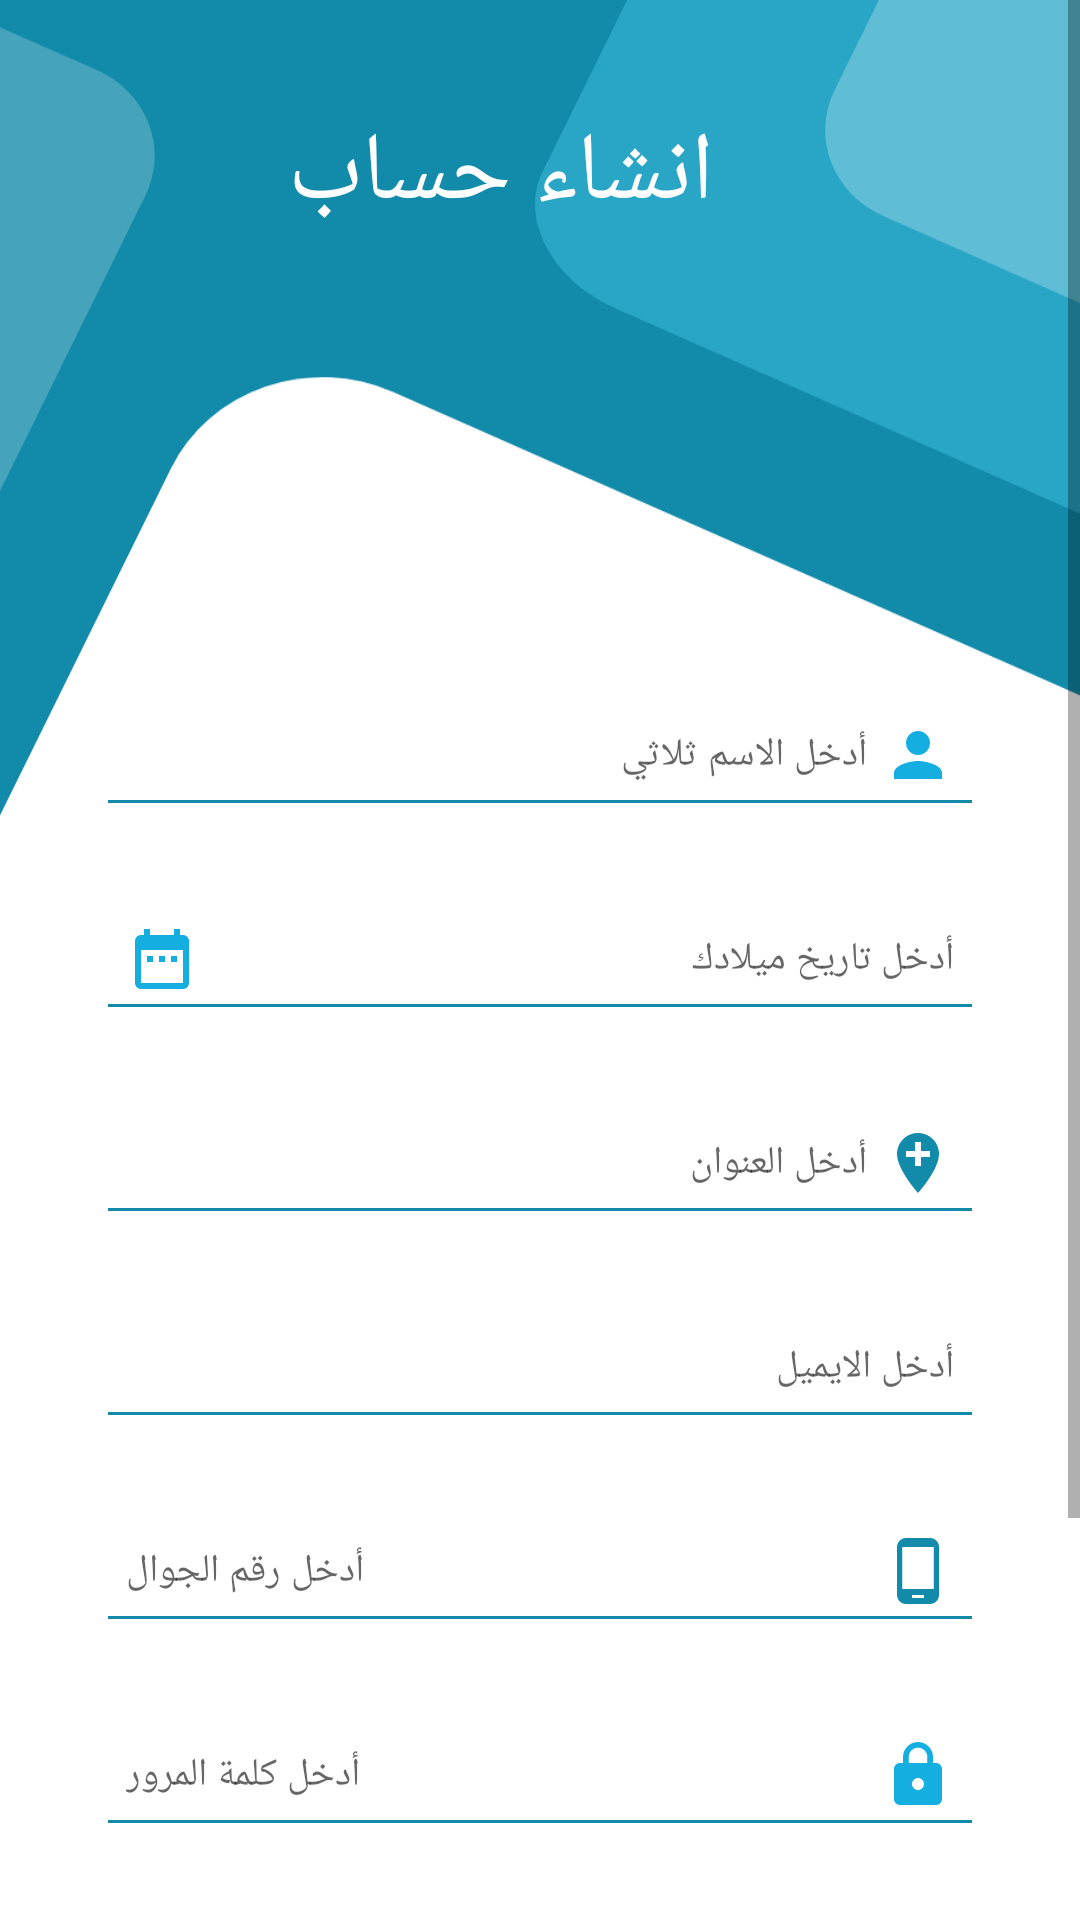

Layout XML and referenced resources for this Android screen:
<!-- AndroidManifest.xml: application theme Theme.CloudMedicalProject -->
<!-- res/layout/activity_sign_up.xml -->
<?xml version="1.0" encoding="utf-8"?>
<ScrollView xmlns:android="http://schemas.android.com/apk/res/android"
    xmlns:app="http://schemas.android.com/apk/res-auto"
    xmlns:tools="http://schemas.android.com/tools"
    android:layout_width="match_parent"
    android:layout_height="match_parent"
    tools:context=".UIs.Auth.SignUpActivity">

    <androidx.constraintlayout.widget.ConstraintLayout
        android:layout_width="match_parent"
        android:background="@drawable/ic_signup_background"
        android:layout_marginBottom="20dp"
        android:paddingBottom="30dp"
        android:layout_height="match_parent"
        tools:ignore="ScrollViewSize">


        <TextView
            android:id="@+id/textView2"
            android:layout_width="wrap_content"
            android:layout_height="wrap_content"
            android:layout_marginTop="36dp"
            android:fontFamily="@font/montserrat_black"
            android:text="@string/sign_up"
            android:textColor="@color/white"
            android:textSize="32sp"
            app:layout_constraintEnd_toEndOf="parent"
            app:layout_constraintHorizontal_bias="0.44"
            app:layout_constraintStart_toStartOf="parent"
            app:layout_constraintTop_toTopOf="parent" />


        <androidx.appcompat.widget.AppCompatEditText
            android:id="@+id/nameSignup"
            android:layout_width="match_parent"
            android:layout_height="wrap_content"
            android:layout_marginStart="32dp"
            android:layout_marginTop="148dp"
            android:layout_marginEnd="32dp"
            android:backgroundTint="@color/main_color"
            android:drawableRight="@drawable/ic_baseline_person_24"
            android:drawablePadding="5dp"
            android:hint="@string/enter_name"
            android:imeOptions="actionNext"
            android:inputType="text"
            android:maxLength="45"
            android:minHeight="48dp"
            android:padding="10dp"
            android:textColor="@android:color/black"
            android:textSize="13sp"
            app:layout_constraintEnd_toEndOf="parent"
            app:layout_constraintHorizontal_bias="0.0"
            app:layout_constraintStart_toStartOf="parent"
            app:layout_constraintTop_toBottomOf="@+id/textView2" />

        <androidx.appcompat.widget.AppCompatEditText
            android:id="@+id/birthdate"
            android:layout_width="match_parent"
            android:layout_height="wrap_content"
            android:layout_marginStart="32dp"
            android:layout_marginTop="20dp"
            android:layout_marginEnd="32dp"
            android:backgroundTint="@color/main_color"
            android:drawableLeft="@drawable/ic_baseline_date_range_24"
            android:drawablePadding="5dp"
            android:hint="@string/enter_birthdate"
            android:imeOptions="actionNext"
            android:inputType="date"
            android:maxLength="15"
            android:minHeight="48dp"
            android:padding="10dp"
            android:textColor="@android:color/black"
            android:textSize="13sp"
            app:layout_constraintEnd_toEndOf="parent"
            app:layout_constraintHorizontal_bias="0.0"
            app:layout_constraintStart_toStartOf="parent"
            app:layout_constraintTop_toBottomOf="@+id/nameSignup" />

        <androidx.appcompat.widget.AppCompatEditText
            android:id="@+id/address"
            android:layout_width="match_parent"
            android:layout_height="wrap_content"
            android:layout_marginStart="32dp"
            android:layout_marginTop="20dp"
            android:layout_marginEnd="32dp"
            android:backgroundTint="@color/main_color"
            android:drawableRight="@drawable/baseline_add_location_24"
            android:drawablePadding="5dp"
            android:hint="@string/enter_address"
            android:imeOptions="actionNext"
            android:inputType="text"
            android:maxLength="50"
            android:minHeight="48dp"
            android:padding="10dp"
            android:textColor="@android:color/black"
            android:textSize="13sp"
            app:layout_constraintEnd_toEndOf="parent"
            app:layout_constraintHorizontal_bias="0.0"
            app:layout_constraintStart_toStartOf="parent"
            app:layout_constraintTop_toBottomOf="@+id/birthdate" />


        <androidx.appcompat.widget.AppCompatEditText
            android:id="@+id/email"
            android:layout_width="match_parent"
            android:layout_height="wrap_content"
            android:layout_marginStart="32dp"
            android:layout_marginTop="20dp"
            android:layout_marginEnd="32dp"
            android:backgroundTint="@color/main_color"
            android:drawableRight="@drawable/ic_baseline_email_24"
            android:drawablePadding="5dp"
            android:hint="@string/enter_email"
            android:imeOptions="actionNext"
            android:inputType="textEmailAddress"
            android:maxLength="30"
            android:minHeight="48dp"
            android:padding="10dp"
            android:textColor="@android:color/black"
            android:textSize="13sp"
            app:layout_constraintEnd_toEndOf="parent"
            app:layout_constraintHorizontal_bias="0.0"
            app:layout_constraintStart_toStartOf="parent"
            app:layout_constraintTop_toBottomOf="@+id/address" />

        <androidx.appcompat.widget.AppCompatEditText
            android:id="@+id/phone_number"
            android:layout_width="match_parent"
            android:layout_height="wrap_content"
            android:layout_marginStart="32dp"
            android:layout_marginTop="20dp"
            android:layout_marginEnd="32dp"
            android:backgroundTint="@color/main_color"
            android:drawableRight="@drawable/ic_baseline_phone_android_24"
            android:drawablePadding="5dp"
            android:hint="@string/enter_mobile"
            android:imeOptions="actionNext"
            android:inputType="phone"
            android:maxLength="10"
            android:minHeight="48dp"
            android:padding="10dp"
            android:textColor="@android:color/black"
            android:textDirection="rtl"
            android:textSize="13sp"
            app:layout_constraintEnd_toEndOf="parent"
            app:layout_constraintHorizontal_bias="0.0"
            app:layout_constraintStart_toStartOf="parent"
            app:layout_constraintTop_toBottomOf="@+id/email" />


        <androidx.appcompat.widget.AppCompatEditText
            android:id="@+id/passwordSign"
            android:layout_width="match_parent"
            android:layout_height="wrap_content"
            android:layout_marginStart="32dp"
            android:layout_marginTop="20dp"
            android:layout_marginEnd="32dp"
            android:backgroundTint="@color/main_color"
            android:drawableRight="@drawable/ic_baseline_lock_24"
            android:drawablePadding="5dp"
            android:hint="@string/enter_password"
            android:imeOptions="actionNext"
            android:inputType="textPassword"
            android:maxLength="15"
            android:minHeight="48dp"
            android:padding="10dp"
            android:textColor="@android:color/black"
            android:textSize="13sp"
            app:layout_constraintEnd_toEndOf="parent"
            app:layout_constraintHorizontal_bias="0.0"
            app:layout_constraintStart_toStartOf="parent"
            app:layout_constraintTop_toBottomOf="@+id/phone_number" />

        <androidx.appcompat.widget.AppCompatEditText
            android:id="@+id/confirm_password"
            android:layout_width="match_parent"
            android:layout_height="wrap_content"
            android:layout_marginStart="32dp"
            android:layout_marginTop="20dp"
            android:layout_marginEnd="32dp"
            android:backgroundTint="@color/main_color"
            android:drawableRight="@drawable/ic_baseline_lock_24"
            android:drawablePadding="5dp"
            android:hint="@string/enter_confirm_password"
            android:imeOptions="actionNext"
            android:inputType="textPassword"
            android:maxLength="15"
            android:minHeight="48dp"
            android:padding="10dp"
            android:textColor="@android:color/black"
            android:textSize="13sp"
            app:layout_constraintEnd_toEndOf="parent"
            app:layout_constraintHorizontal_bias="0.0"
            app:layout_constraintStart_toStartOf="parent"
            app:layout_constraintTop_toBottomOf="@+id/passwordSign" />


        <CheckBox
            android:id="@+id/doctorCheck"
            android:layout_width="wrap_content"
            android:layout_height="wrap_content"
            android:layoutDirection="rtl"
            android:text="دكتور"
            android:buttonTint="@color/main_color"
            app:layout_constraintEnd_toEndOf="parent"
            app:layout_constraintHorizontal_bias="0.1"
            app:layout_constraintStart_toStartOf="parent"
            app:layout_constraintTop_toBottomOf="@+id/confirm_password" />

        <CheckBox
            android:id="@+id/patientCheck"
            android:layout_width="wrap_content"
            android:layout_height="wrap_content"
            android:buttonTint="@color/main_color"
            android:layoutDirection="rtl"
            android:text="مريض"
            app:layout_constraintEnd_toEndOf="parent"
            app:layout_constraintHorizontal_bias="0.766"
            app:layout_constraintStart_toStartOf="parent"
            app:layout_constraintTop_toBottomOf="@+id/confirm_password" />
        <FrameLayout
            android:layout_width="match_parent"
            android:layout_height="wrap_content"
            android:layout_marginTop="@dimen/_16sdp"
            android:animateLayoutChanges="true"
            app:layout_constraintEnd_toEndOf="parent"
            app:layout_constraintHorizontal_bias="1.0"
            app:layout_constraintStart_toStartOf="parent"
            app:layout_constraintTop_toBottomOf="@+id/doctorCheck">

            <androidx.appcompat.widget.AppCompatButton
                android:id="@+id/btn_signup"
                android:layout_width="match_parent"
                android:layout_height="wrap_content"
                android:layout_marginStart="32dp"
                android:layout_marginEnd="32dp"
                android:background="@drawable/signup"
                android:fontFamily="@font/montserrat_semibold"
                android:text="@string/login"
                android:textColor="@color/white"
                android:textSize="18sp"
                 />
            <ProgressBar
                android:id="@+id/progressbar"
                android:layout_width="@dimen/_25sdp"
                android:layout_height="@dimen/_25sdp"
                android:layout_gravity="center"
                android:visibility="invisible"/>

        </FrameLayout>


    </androidx.constraintlayout.widget.ConstraintLayout>

</ScrollView>
<!-- resources referenced by this layout -->
<resources>
  <color name="main_color">#128BAA</color>
  <color name="white">#FFFFFFFF</color>
  <!-- drawable baseline_add_location_24 (drawable) -->
  <vector android:height="24dp" android:tint="#128AA9"
      android:viewportHeight="24" android:viewportWidth="24"
      android:width="24dp" xmlns:android="http://schemas.android.com/apk/res/android">
      <path android:fillColor="@android:color/white" android:pathData="M12,2C8.14,2 5,5.14 5,9c0,5.25 7,13 7,13s7,-7.75 7,-13c0,-3.86 -3.14,-7 -7,-7zM16,10h-3v3h-2v-3L8,10L8,8h3L11,5h2v3h3v2z"/>
  </vector>
  <!-- drawable ic_baseline_date_range_24 (drawable) -->
  <vector android:height="24dp" android:tint="#14AEE0"
      android:viewportHeight="24" android:viewportWidth="24"
      android:width="24dp" xmlns:android="http://schemas.android.com/apk/res/android">
      <path android:fillColor="@android:color/white" android:pathData="M9,11L7,11v2h2v-2zM13,11h-2v2h2v-2zM17,11h-2v2h2v-2zM19,4h-1L18,2h-2v2L8,4L8,2L6,2v2L5,4c-1.11,0 -1.99,0.9 -1.99,2L3,20c0,1.1 0.89,2 2,2h14c1.1,0 2,-0.9 2,-2L21,6c0,-1.1 -0.9,-2 -2,-2zM19,20L5,20L5,9h14v11z"/>
  </vector>
  <!-- drawable ic_baseline_person_24 (drawable) -->
  <vector android:height="24dp" android:tint="#14AEE0"
      android:viewportHeight="24" android:viewportWidth="24"
      android:width="24dp" xmlns:android="http://schemas.android.com/apk/res/android">
      <path android:fillColor="@android:color/white" android:pathData="M12,12c2.21,0 4,-1.79 4,-4s-1.79,-4 -4,-4 -4,1.79 -4,4 1.79,4 4,4zM12,14c-2.67,0 -8,1.34 -8,4v2h16v-2c0,-2.66 -5.33,-4 -8,-4z"/>
  </vector>
  <!-- drawable ic_baseline_phone_android_24 (drawable) -->
  <vector android:height="24dp" android:tint="@color/main_color"
      android:viewportHeight="24" android:viewportWidth="24"
      android:width="24dp" xmlns:android="http://schemas.android.com/apk/res/android">
      <path android:fillColor="@android:color/white" android:pathData="M16,1L8,1C6.34,1 5,2.34 5,4v16c0,1.66 1.34,3 3,3h8c1.66,0 3,-1.34 3,-3L19,4c0,-1.66 -1.34,-3 -3,-3zM14,21h-4v-1h4v1zM17.25,18L6.75,18L6.75,4h10.5v14z"/>
  </vector>
  <!-- drawable signup (drawable) -->
  <?xml version="1.0" encoding="utf-8"?>
  <shape android:shape="rectangle" xmlns:android="http://schemas.android.com/apk/res/android">
      <corners android:radius="50dp"/>
      <solid android:color="@color/main_color"/>
  </shape>
  <string name="enter_address">أدخل العنوان</string>
  <string name="enter_birthdate">أدخل تاريخ ميلادك</string>
  <string name="enter_confirm_password">أدخل تاكيد كلمة المرور</string>
  <string name="enter_email">أدخل الايميل</string>
  <string name="enter_mobile">أدخل رقم الجوال</string>
  <string name="enter_name">أدخل الاسم ثلاثي</string>
  <string name="enter_password">أدخل كلمة المرور</string>
  <string name="login">تسجيل الدخول</string>
  <string name="sign_up">انشاء حساب</string>
  <style name="Theme.CloudMedicalProject" parent="Theme.MaterialComponents.DayNight.NoActionBar">
          
          <item name="colorPrimary">@color/white</item>
          <item name="colorPrimaryVariant">@color/main_color</item>
          <item name="colorOnPrimary">@color/white</item>
          
          <item name="colorSecondary">@color/teal_200</item>
          <item name="colorSecondaryVariant">@color/teal_700</item>
          <item name="colorOnSecondary">@color/black</item>
          
          <item name="android:statusBarColor" tools:targetApi="l">?attr/colorPrimaryVariant</item>
          
      </style>
  <color name="teal_200">#FF03DAC5</color>
  <color name="teal_700">#FF018786</color>
  <color name="black">#FF000000</color>
</resources>
